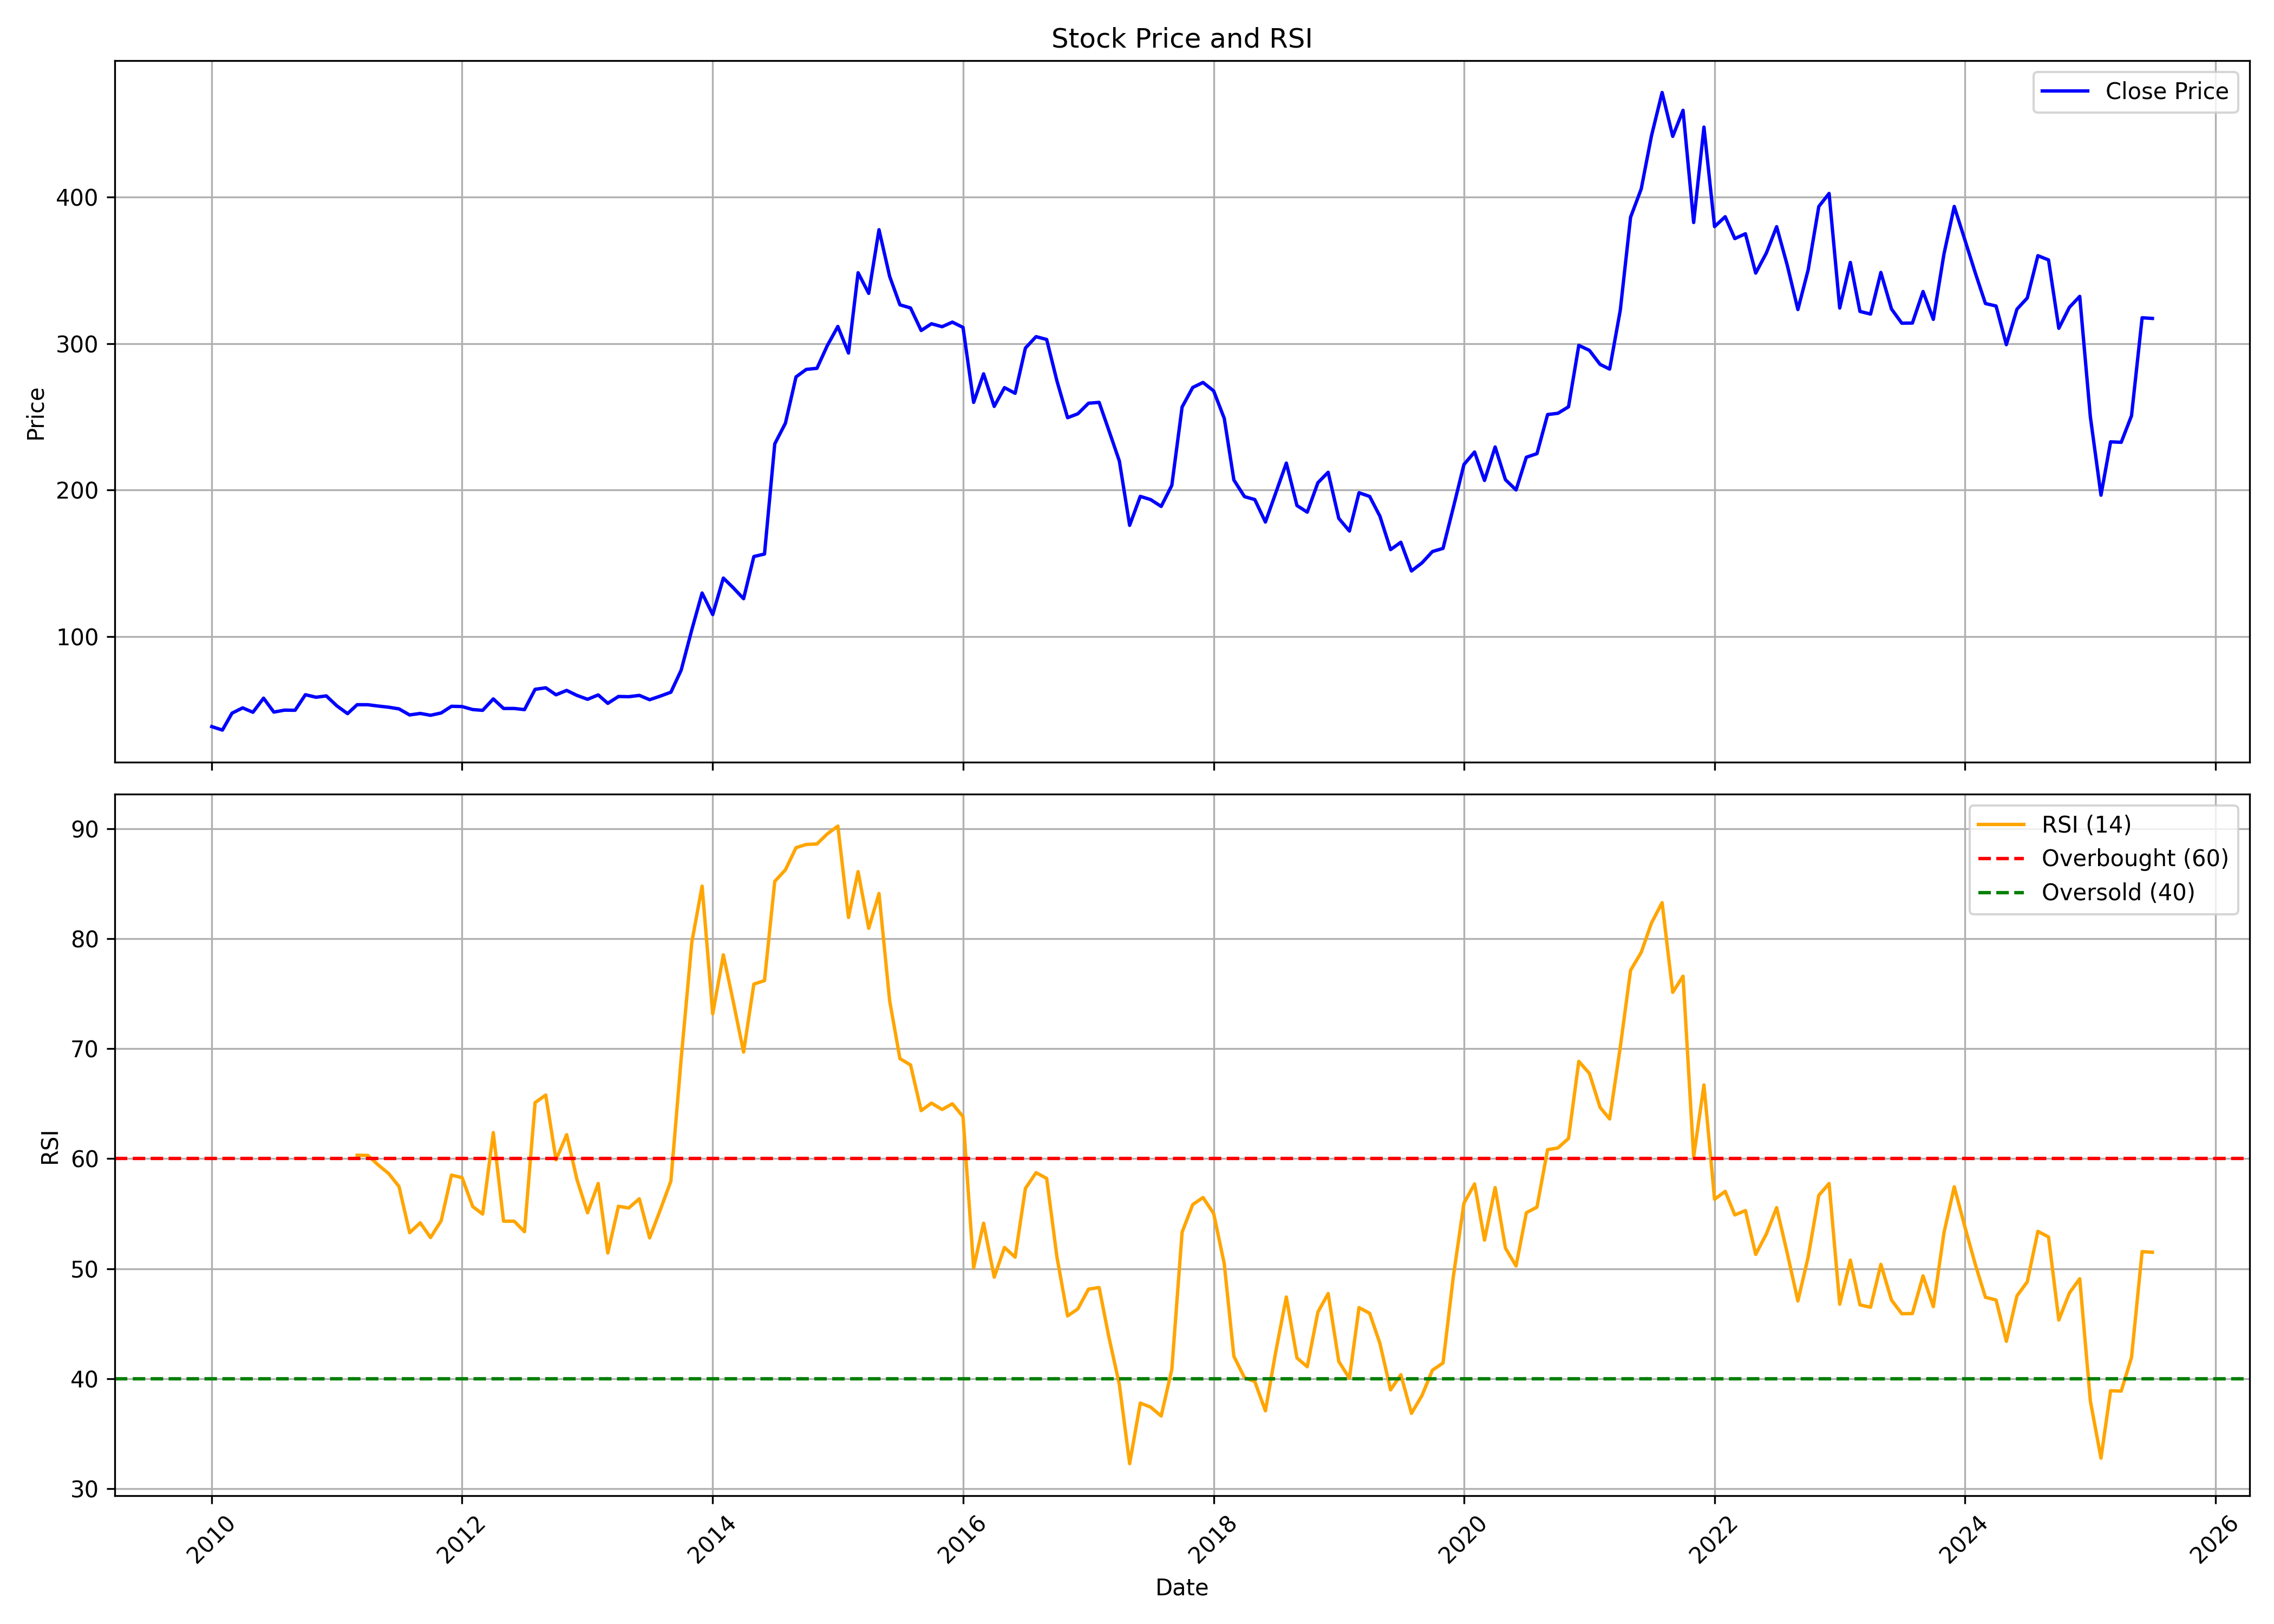

Source data for this figure (header and first rows):
, date, symbol, open, high, low, close, volume, rsi
0, 2010-01-01, INDOCO, 43.34, 45.43, 36.56, 38.45, 651753, 
1, 2010-02-01, INDOCO, 39.01, 41.37, 35.14, 36.09, 328428, 
2, 2010-03-01, INDOCO, 36.09, 48.98, 36.09, 47.64, 1769449, 
3, 2010-04-01, INDOCO, 47.33, 51.62, 44.41, 51.26, 2498439, 
4, 2010-05-01, INDOCO, 51.47, 52.04, 43.66, 48.25, 610135, 
5, 2010-06-01, INDOCO, 48.27, 62, 46.74, 57.87, 2283910, 
6, 2010-07-01, INDOCO, 58.57, 60.76, 47.41, 48.38, 3207826, 
7, 2010-08-01, INDOCO, 49.13, 52.46, 40.33, 49.7, 1335495, 
8, 2010-09-01, INDOCO, 49.82, 54.59, 47.9, 49.61, 1460093, 
9, 2010-10-01, INDOCO, 49.03, 66.02, 48.99, 60.23, 5265557, 
10, 2010-11-01, INDOCO, 60.5, 66.5, 54.02, 58.5, 1702921, 
11, 2010-12-01, INDOCO, 58.34, 61.77, 54.62, 59.42, 580607, 
12, 2011-01-01, INDOCO, 62.42, 62.42, 51.87, 52.57, 981759, 
13, 2011-02-01, INDOCO, 52.28, 55.19, 43.71, 47.32, 673823, 
14, 2011-03-01, INDOCO, 48.02, 53.54, 46.52, 53.42, 300812, 60.31
15, 2011-04-01, INDOCO, 52.82, 57.26, 50.42, 53.4, 1508157, 60.29
16, 2011-05-01, INDOCO, 54.62, 54.85, 48.98, 52.5, 557471, 59.44
17, 2011-06-01, INDOCO, 53.25, 54.02, 49.34, 51.7, 468280, 58.64
18, 2011-07-01, INDOCO, 51.98, 56.18, 50.43, 50.56, 506282, 57.47
19, 2011-08-01, INDOCO, 51.96, 52.3, 39.73, 46.42, 469600, 53.27
20, 2011-09-01, INDOCO, 46.42, 54.32, 45.49, 47.45, 191033, 54.17
21, 2011-10-01, INDOCO, 47.46, 50.48, 43.74, 46.19, 292502, 52.83
22, 2011-11-01, INDOCO, 50, 50.24, 45.24, 47.78, 378619, 54.35
23, 2011-12-01, INDOCO, 47.52, 54.14, 45.97, 52.33, 230350, 58.5
24, 2012-01-01, INDOCO, 51.03, 54.4, 47.68, 52.15, 391793, 58.27
25, 2012-02-01, INDOCO, 53.3, 53.3, 47.92, 50.1, 1111292, 55.65
26, 2012-03-01, INDOCO, 50.1, 54.28, 46.21, 49.57, 3151870, 54.96
27, 2012-04-01, INDOCO, 50.12, 58.48, 49.21, 57.37, 893269, 62.36
28, 2012-05-01, INDOCO, 57.21, 60.51, 49.51, 50.84, 770716, 54.31
29, 2012-06-01, INDOCO, 51.3, 53.64, 47.4, 50.84, 357680, 54.31
30, 2012-07-01, INDOCO, 50.75, 59.32, 48, 50.06, 1399104, 53.36
31, 2012-08-01, INDOCO, 50.32, 67.99, 50.14, 63.92, 1204063, 65.09
32, 2012-09-01, INDOCO, 65.42, 70.46, 61.68, 64.95, 2900178, 65.78
33, 2012-10-01, INDOCO, 65.51, 66.35, 56.68, 60.18, 1065919, 59.89
34, 2012-11-01, INDOCO, 59.81, 67.1, 58.27, 63.17, 842666, 62.18
35, 2012-12-01, INDOCO, 63.55, 66.07, 58.41, 59.76, 712111, 58.11
36, 2013-01-01, INDOCO, 59.81, 64.3, 56.16, 57.1, 2167246, 55.07
37, 2013-02-01, INDOCO, 58.13, 64.02, 55.14, 60.09, 1518072, 57.74
38, 2013-03-01, INDOCO, 60.65, 61.91, 52.33, 54.34, 592493, 51.42
39, 2013-04-01, INDOCO, 55.56, 62.43, 54.76, 59.02, 483446, 55.67
40, 2013-05-01, INDOCO, 59.02, 61.49, 55.14, 58.88, 612825, 55.51
41, 2013-06-01, INDOCO, 59.81, 62.15, 56.16, 59.76, 360667, 56.35
42, 2013-07-01, INDOCO, 58.92, 69.62, 51.96, 56.82, 1918620, 52.8
43, 2013-08-01, INDOCO, 57.9, 64.07, 54.44, 59.28, 338426, 55.33
44, 2013-09-01, INDOCO, 60.7, 64.55, 56.95, 61.94, 315507, 57.96
45, 2013-10-01, INDOCO, 62.65, 79.17, 60.99, 77.03, 1331758, 69.08
46, 2013-11-01, INDOCO, 77.03, 108.2, 75.46, 104.6, 4223895, 79.65
47, 2013-12-01, INDOCO, 106, 140.5, 93.97, 129.7, 4948235, 84.77
48, 2014-01-01, INDOCO, 129.1, 153.6, 91.17, 115, 12730543, 73.16
49, 2014-02-01, INDOCO, 114.4, 144, 109.2, 139.9, 3286451, 78.52
50, 2014-03-01, INDOCO, 140.5, 146.8, 120.6, 133.5, 2499016, 74.41
51, 2014-04-01, INDOCO, 132.9, 138.1, 124.3, 125.8, 1345135, 69.68
52, 2014-05-01, INDOCO, 125.8, 160.4, 125.2, 154.6, 4631973, 75.86
53, 2014-06-01, INDOCO, 155.6, 169, 143, 156.3, 2322185, 76.18
54, 2014-07-01, INDOCO, 156.4, 246.2, 143.9, 231.5, 11827010, 85.2
55, 2014-08-01, INDOCO, 224.1, 266, 203.9, 245.6, 8780452, 86.25
56, 2014-09-01, INDOCO, 245.1, 308.2, 239.7, 277.2, 5905748, 88.26
57, 2014-10-01, INDOCO, 273.8, 292, 257.6, 282.4, 1753947, 88.55
58, 2014-11-01, INDOCO, 279.7, 310.2, 277.7, 283.1, 2197965, 88.6
59, 2014-12-01, INDOCO, 280.7, 311, 254.7, 298.5, 1343342, 89.51
... 127 more rows
